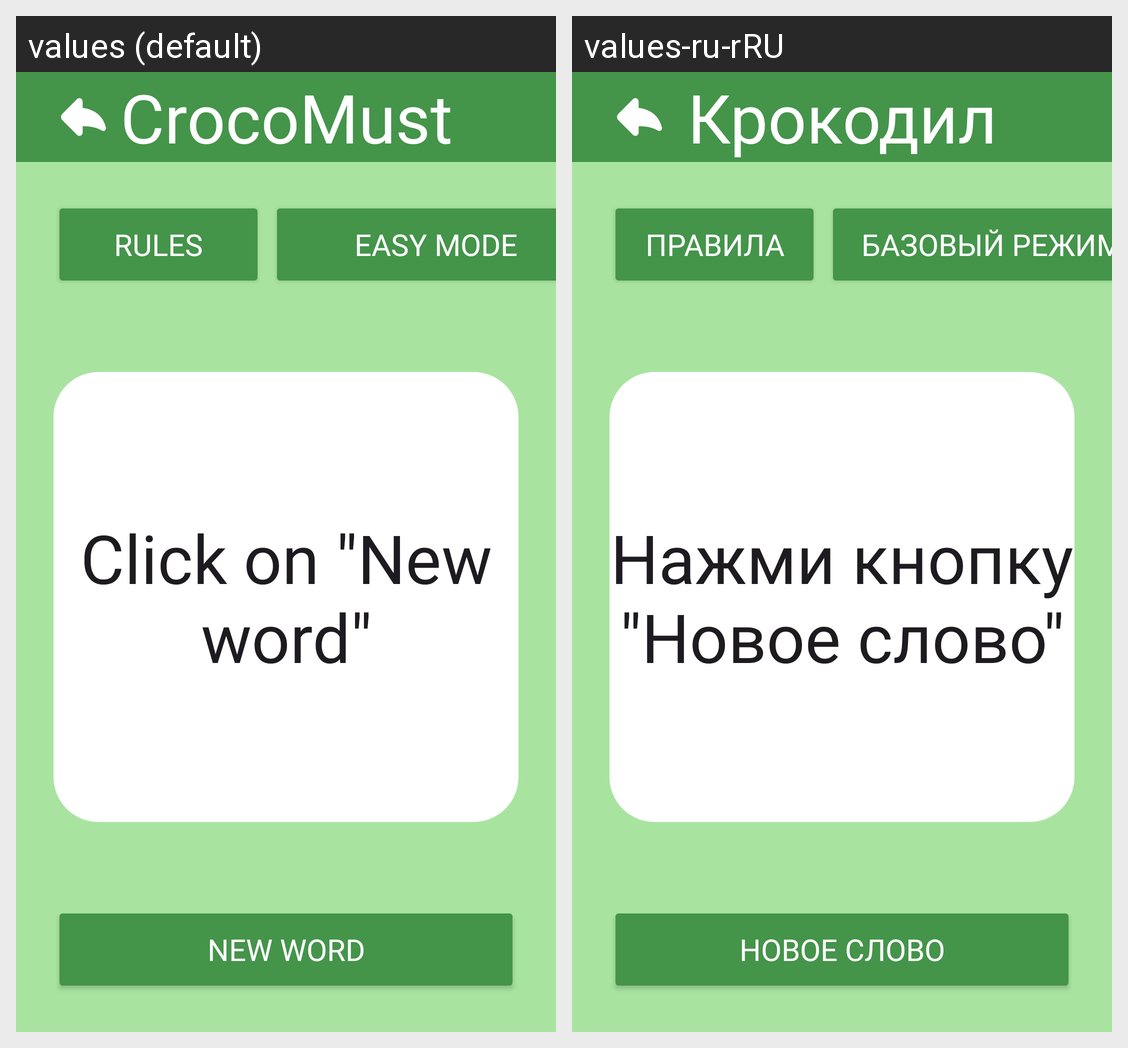

Locale-by-locale string values for the Android screen shown in this grid:
Android screen res/layout/activity_game.xml rendered under 2 locales, left to right: values (default), values-ru-rRU. Device: Nexus 5 (rendered at 1080×1920; each locale shown at half size, 540×960, under a caption strip naming it); theme Theme.Test_empty_app.
Strings drawn on this screen, with the default value and each locale's value (text and hints the layout hard-codes, and strings that could not be matched under every locale, appear in the picture but are not listed):

tvNameGame
  values: CrocoMust
  values-ru-rRU: Крокодил

butRules
  values: Rules
  values-ru-rRU: Правила

easyMode
  values: easy mode
  values-ru-rRU: базовый режим

startWords
  values: Click on "New word"
  values-ru-rRU: Нажми кнопку "Новое слово"

butNewWord
  values: New word
  values-ru-rRU: Новое слово
